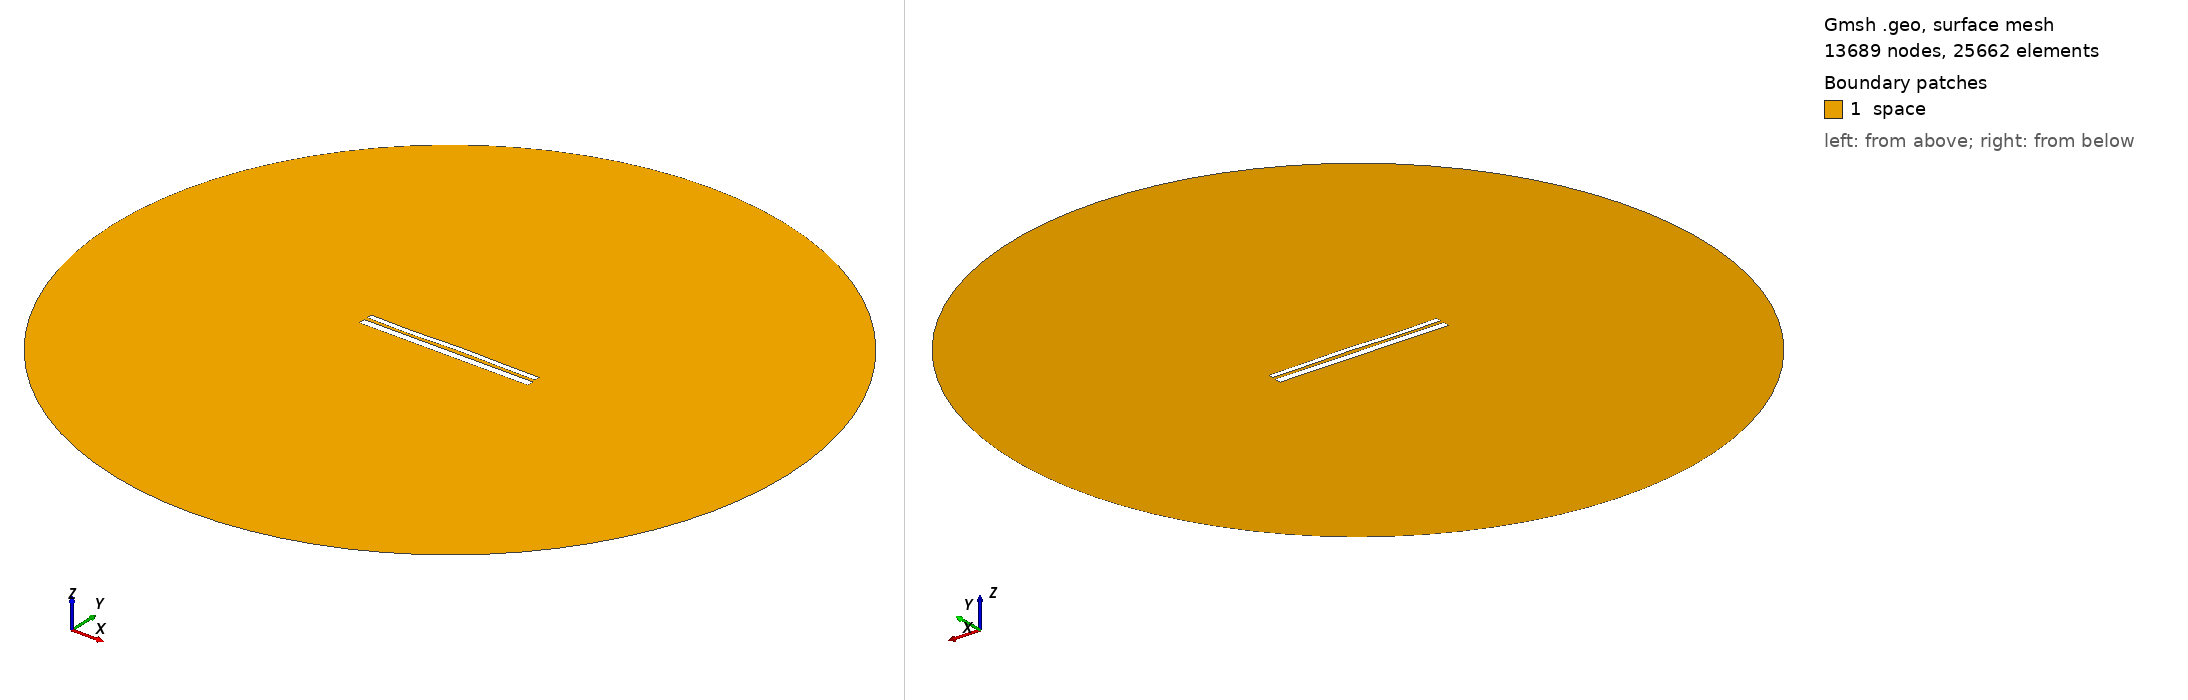

Gmsh geometry script, surface-meshed: 13689 nodes, 25662 surface elements. Boundary patches (legend numbers): 1 space. Left view from above one corner, right view from below the opposite corner. Legend entries are the model's physical surfaces. The drawing asked Gmsh for element sizes between 1% and 20% of the model's largest extent; the script's own settings can give other sizes.

=== 10326.geo (drawn) ===
//---------------------------------------
// Geometry kernel
//---------------------------------------

SetFactory("OpenCASCADE");



//---------------------------------------
// Parameters of the geometry
//---------------------------------------

// Overetch of the upper plate
overetch = 0.375;

// Distance between the plates
distance = 1.75;

// Discretization over the x axis (for the deformation)
nx = 50; 

// Length of the plate
L = 100 - overetch; 

// Number of modes
n = 4; 

// 1st mode coefficient
coeff(1) = 0.0;
beta(1) = 0.596864 * 3.1415926535 / L;

// 2nd mode coefficient
coeff(2) = 0.07499999999999998;
beta(2) = 1.49418 * 3.1415926535 / L;

// 3rd mode coefficient
coeff(3) = -0.15;
beta(3) = 2.50025 * 3.1415926535 / L;

// 4th mode coefficient
coeff(4) = -0.15;
beta(4) = 3.49999 * 3.1415926535 / L;



//---------------------------------------
// Upper plate (deformed rectangle)
//---------------------------------------

// Coordiantes of the upper plate
xmin = -50;
xmax = 50 - overetch;

// Height of the upper plate
yheight = 4 - 2 * overetch;

// Indexes of the points
UpperID[] = {};
LowerID[] = {};
LeftID[] = {};
RightID[] = {};

// Point index
p = 1;

// Horizontal edges
For i In {1:nx}
    x = xmin + (i-1)*(xmax - xmin)/(nx-1);

    y_bottom = distance / 2 + overetch;
    For j In {1:n}
        C = (Cosh(beta(j)*L) + Cos(beta(j)*L)) / (Sinh(beta(j)*L) + Sin(beta(j)*L));
        y_bottom  = y_bottom + coeff(j) * (Cosh(beta(j)*(x+50)) - Cos(beta(j)*(x+50)) - C * (Sinh(beta(j)*(x+50)) - Sin(beta(j)*(x+50))));
    EndFor

    y_top = y_bottom + yheight;

    Point(p) = {x, y_top, 0, 1.0};
    UpperID[i] = p;
    p = p + 1;

    Point(p) = {x, y_bottom, 0, 1.0};
    LowerID[i] = p;
    p = p + 1;
EndFor

// Create point lists
UpperPts[] = {}; LowerPts[] = {};
For i In {1:nx}
  UpperPts[] += {UpperID[i]};
  LowerPts[] += {LowerID[i]};
EndFor

// Build splines
Spline(1) = {UpperPts[]};
Spline(2) = {LowerPts[]};
Line(3) = {LowerPts[nx-1], UpperPts[nx-1]};
Line(4) = {LowerPts[0], UpperPts[0]};

// Build the plane surface
Curve Loop(1) = {2, 3, -1, -4};
Plane Surface(1) = {1};



//---------------------------------------
// Lower plate (rectangle)
//---------------------------------------

// Vertices
Point(1001) = {-50, -1, 0, 1.0};
Point(1002) = { 50, -1, 0, 1.0};
Point(1003) = { 50,  -5, 0, 1.0};
Point(1004) = {-50,  -5, 0, 1.0};

// Edges
Line(5) = {1001, 1002};
Line(6) = {1002, 1003};
Line(7) = {1003, 1004};
Line(8) = {1004, 1001};

// Plane surface
Line Loop(2) = {5, 6, 7, 8};
Plane Surface(2) = {2}; 



//---------------------------------------
// Outer (fictious) boundary
//---------------------------------------

// Points
Point(1005) = {0, 0, 0};       // Center
Point(1006) = {200, 0, 0};     // Start point
Point(1007) = {0, 200, 0};     // 90 degrees
Point(1008) = {-200, 0, 0};    // 180 degrees
Point(1009) = {0, -200, 0};    // 270 degrees

// Circle arcs (each needs start, center, end)
Circle(9) = {1006, 1005, 1007};
Circle(10) = {1007, 1005, 1008};
Circle(11) = {1008, 1005, 1009};
Circle(12) = {1009, 1005, 1006};

// Plane surface for the entire domain
Curve Loop(3) = {9, 10, 11, 12};
Surface(3) = {3};

// Subtract the plates from the whole domain to obtain the actual domain where we want to solve the equations
BooleanDifference{ Surface{3}; Delete; }{ Surface{1}; Surface{2}; Delete; }




//---------------------------------------
// Transfinite Lines/Curves
//---------------------------------------

// Set the number of points on the boundaries
r = 7;

// Plates
Transfinite Curve {1, 2} = 50*r Using Progression 1;
Transfinite Curve {3, 4} = 2*r Using Progression 1;
Transfinite Line {5, 7} = 50*r Using Progression 1;
Transfinite Line {6, 8} = 2*r Using Progression 1;

// Outer boundary
Transfinite Line {9, 10, 11, 12} = 20 Using Progression 1;



//---------------------------------------
// Physical groups
//---------------------------------------                

// Physical curves (boundaries)
Physical Line("force_segment", 10) = {2};
Physical Line("upper_plate", 11) = {1, 3, 4};
Physical Line("lower_plate", 12) = {5, 6, 7, 8};
Physical Line("boundary", 20) = {9, 10, 11, 12};

// Physical Surfaces
Physical Surface("space", 30) = {3};



//---------------------------------------
// 6. Generate the Mesh
//---------------------------------------

// 2D mesh generation
Mesh 2;
